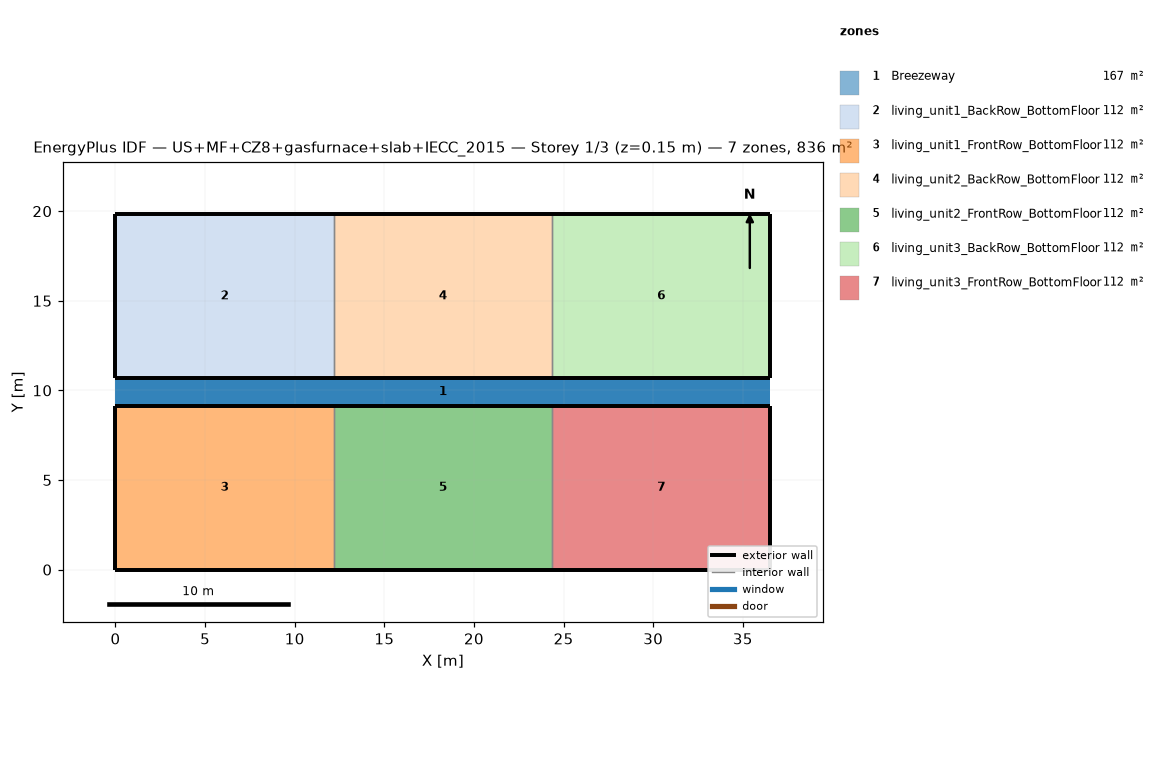
=== STOREY PLAN SPEC (per zone: floor XY polygon, exterior-wall plan segments, windows/doors) ===
zone 1: Breezeway  (167.0 m²)
  floor: (36.54, 9.16) (0.00, 9.16) (0.00, 10.68) (36.54, 10.68)
  floor: (36.54, 9.16) (0.00, 9.16) (0.00, 10.68) (36.54, 10.68)
  floor: (36.54, 9.16) (0.00, 9.16) (0.00, 10.68) (36.54, 10.68)
zone 2: living_unit1_BackRow_BottomFloor  (111.5 m²)
  floor: (12.18, 10.68) (0.00, 10.68) (0.00, 19.84) (12.18, 19.84)
  exterior wall: (0.00, 10.68) – (12.18, 10.68)  [12.2 m]
  exterior wall: (12.18, 19.84) – (0.00, 19.84)  [12.2 m]
  exterior wall: (0.00, 19.84) – (0.00, 10.68)  [9.2 m]
  interior walls: 1
zone 3: living_unit1_FrontRow_BottomFloor  (111.5 m²)
  floor: (12.18, 0.00) (0.00, 0.00) (0.00, 9.16) (12.18, 9.16)
  exterior wall: (0.00, 0.00) – (12.18, 0.00)  [12.2 m]
  exterior wall: (12.18, 9.16) – (0.00, 9.16)  [12.2 m]
  exterior wall: (0.00, 9.16) – (0.00, 0.00)  [9.2 m]
  interior walls: 1
zone 4: living_unit2_BackRow_BottomFloor  (111.5 m²)
  floor: (24.36, 10.68) (12.18, 10.68) (12.18, 19.84) (24.36, 19.84)
  exterior wall: (12.18, 10.68) – (24.36, 10.68)  [12.2 m]
  exterior wall: (24.36, 19.84) – (12.18, 19.84)  [12.2 m]
  interior walls: 2
zone 5: living_unit2_FrontRow_BottomFloor  (111.5 m²)
  floor: (24.36, 0.00) (12.18, 0.00) (12.18, 9.16) (24.36, 9.16)
  exterior wall: (12.18, 0.00) – (24.36, 0.00)  [12.2 m]
  exterior wall: (24.36, 9.16) – (12.18, 9.16)  [12.2 m]
  interior walls: 2
zone 6: living_unit3_BackRow_BottomFloor  (111.5 m²)
  floor: (36.54, 10.68) (24.36, 10.68) (24.36, 19.84) (36.54, 19.84)
  exterior wall: (24.36, 10.68) – (36.54, 10.68)  [12.2 m]
  exterior wall: (36.54, 10.68) – (36.54, 19.84)  [9.2 m]
  exterior wall: (36.54, 19.84) – (24.36, 19.84)  [12.2 m]
  interior walls: 1
zone 7: living_unit3_FrontRow_BottomFloor  (111.5 m²)
  floor: (36.54, 0.00) (24.36, 0.00) (24.36, 9.16) (36.54, 9.16)
  exterior wall: (24.36, 0.00) – (36.54, 0.00)  [12.2 m]
  exterior wall: (36.54, 0.00) – (36.54, 9.16)  [9.2 m]
  exterior wall: (36.54, 9.16) – (24.36, 9.16)  [12.2 m]
  interior walls: 1

=== DERIVED (storey summary) ===
Building: US+MF+CZ8+gasfurnace+slab+IECC_2015
Storey: 1 of 3  (floor level z = 0.15 m)
Storey gross floor area: 836.2 m²
Zones on this storey: 7
  - Breezeway: floor 167.0 m²
  - living_unit1_BackRow_BottomFloor: floor 111.5 m²; exterior wall 33.5 m (86.9 m²); WWR 0.0%
  - living_unit1_FrontRow_BottomFloor: floor 111.5 m²; exterior wall 33.5 m (86.9 m²); WWR 0.0%
  - living_unit2_BackRow_BottomFloor: floor 111.5 m²; exterior wall 24.4 m (63.1 m²); WWR 0.0%
  - living_unit2_FrontRow_BottomFloor: floor 111.5 m²; exterior wall 24.4 m (63.1 m²); WWR 0.0%
  - living_unit3_BackRow_BottomFloor: floor 111.5 m²; exterior wall 33.5 m (86.9 m²); WWR 0.0%
  - living_unit3_FrontRow_BottomFloor: floor 111.5 m²; exterior wall 33.5 m (86.9 m²); WWR 0.0%
Zone adjacency (shared interzone walls):
  - living_unit1_BackRow_BottomFloor ↔ living_unit2_BackRow_BottomFloor
  - living_unit1_FrontRow_BottomFloor ↔ living_unit2_FrontRow_BottomFloor
  - living_unit2_BackRow_BottomFloor ↔ living_unit3_BackRow_BottomFloor
  - living_unit2_FrontRow_BottomFloor ↔ living_unit3_FrontRow_BottomFloor